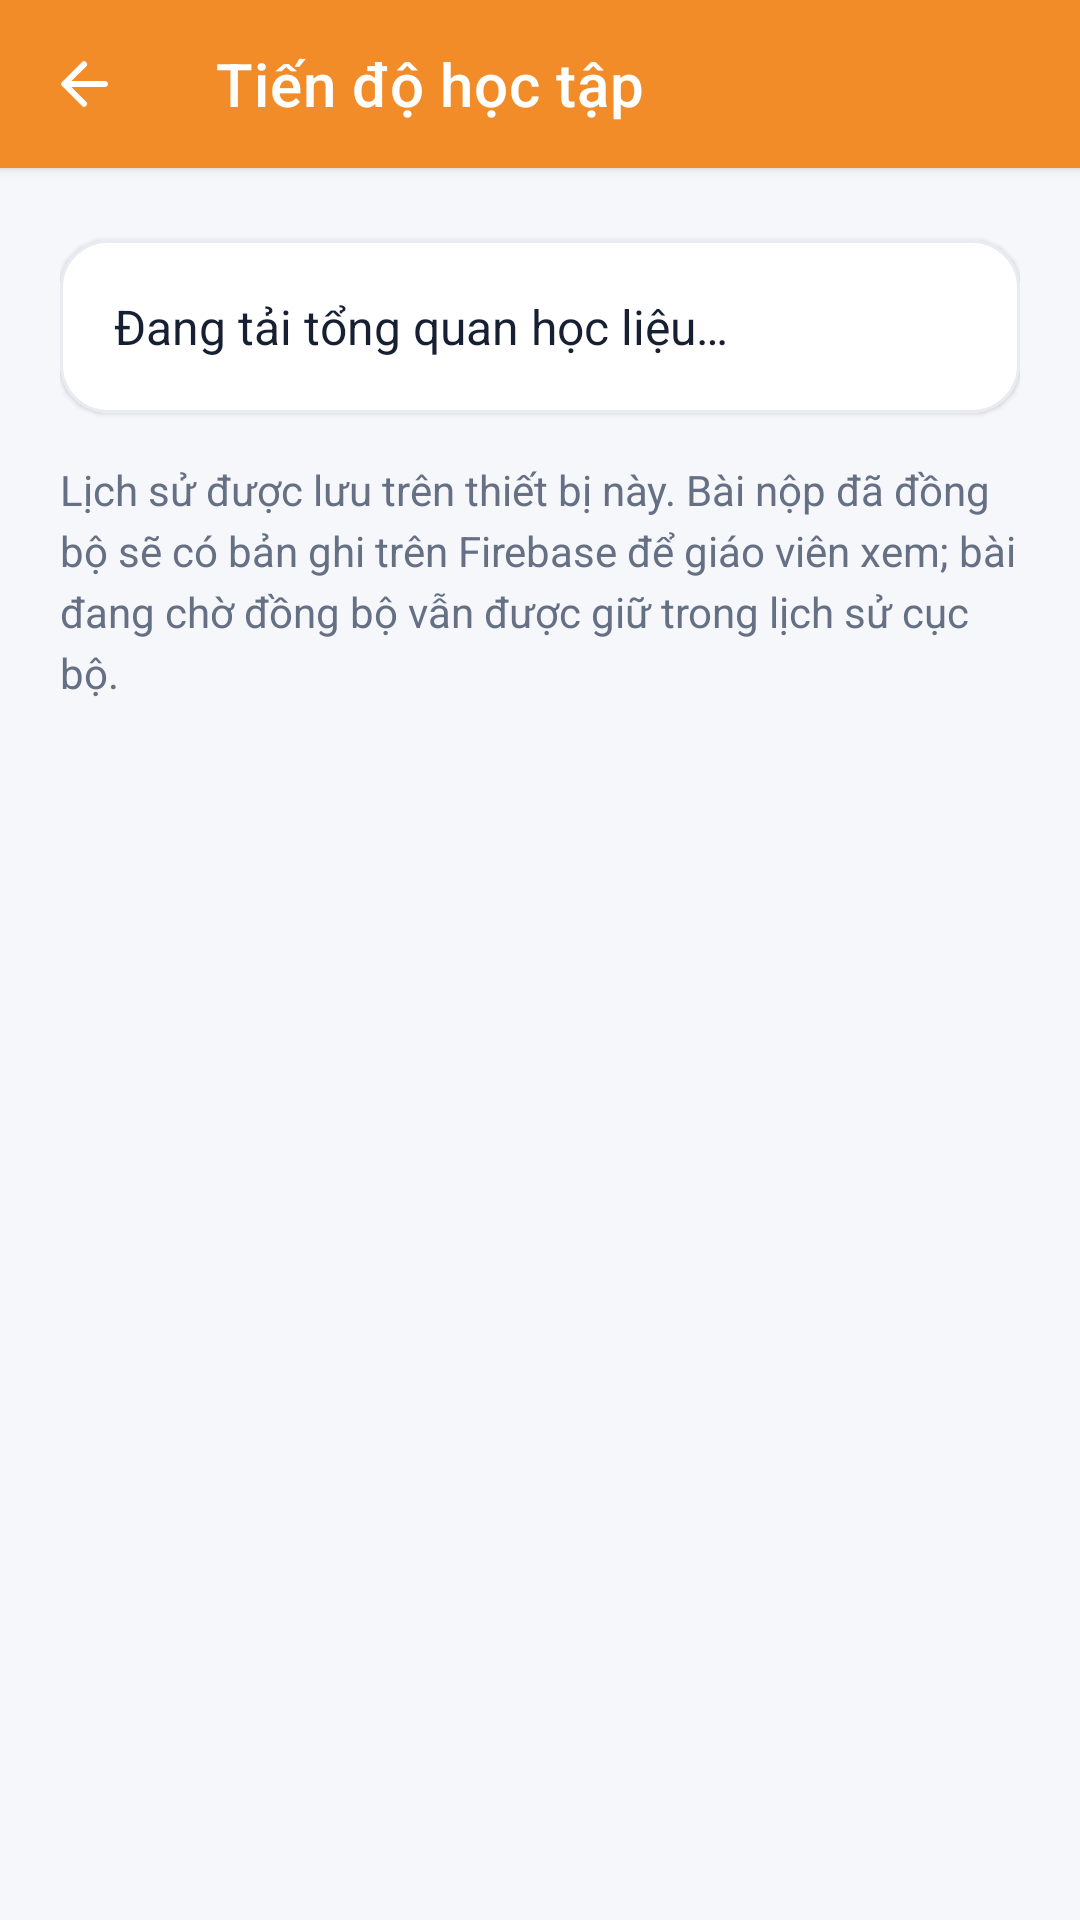

Write the Android layout XML for this screen, with the resource values it uses.
<!-- AndroidManifest.xml: application theme Theme.HTAVk -->
<!-- res/layout/activity_learning_progress.xml -->
<?xml version="1.0" encoding="utf-8"?>
<LinearLayout xmlns:android="http://schemas.android.com/apk/res/android"
    xmlns:app="http://schemas.android.com/apk/res-auto"
    android:id="@+id/progressRoot"
    android:layout_width="match_parent"
    android:layout_height="match_parent"
    android:background="#F5F7FB"
    android:orientation="vertical">

    <com.google.android.material.appbar.MaterialToolbar
        android:id="@+id/progressToolbar"
        android:layout_width="match_parent"
        android:layout_height="?attr/actionBarSize"
        android:background="@color/app_toolbar_orange"
        android:elevation="2dp"
        app:navigationIcon="@drawable/ic_arrow_back_24"
        app:navigationIconTint="@color/white"
        app:navigationContentDescription="@string/learning_back"
        app:title="@string/home_progress_title"
        app:titleTextColor="@color/white" />

    <LinearLayout
        android:layout_width="match_parent"
        android:layout_height="wrap_content"
        android:orientation="vertical"
        android:paddingStart="20dp"
        android:paddingTop="20dp"
        android:paddingEnd="20dp"
        android:paddingBottom="20dp">

        <com.google.android.material.card.MaterialCardView
            android:layout_width="match_parent"
            android:layout_height="wrap_content"
            android:layout_marginTop="4dp"
            app:cardBackgroundColor="#FFFFFF"
            app:cardCornerRadius="16dp"
            app:cardElevation="1dp"
            app:strokeColor="#E8EBF2"
            app:strokeWidth="1dp">

            <TextView
                android:id="@+id/tvProgressSummary"
                android:layout_width="match_parent"
                android:layout_height="wrap_content"
                android:padding="18dp"
                android:text="@string/progress_loading"
                android:textColor="#172033"
                android:textSize="16sp"
                android:lineSpacingExtra="6dp" />
        </com.google.android.material.card.MaterialCardView>

        <TextView
            android:id="@+id/tvProgressNotice"
            android:layout_width="match_parent"
            android:layout_height="wrap_content"
            android:layout_marginTop="16dp"
            android:text="@string/progress_not_tracking"
            android:textColor="#667085"
            android:textSize="14sp"
            android:lineSpacingExtra="4dp" />
    </LinearLayout>
</LinearLayout>
<!-- resources referenced by this layout -->
<resources>
  <color name="app_toolbar_orange">#F28C28</color>
  <color name="white">#FFFFFFFF</color>
  <!-- drawable ic_arrow_back_24 (drawable) -->
  <?xml version="1.0" encoding="utf-8"?>
  <vector xmlns:android="http://schemas.android.com/apk/res/android"
      android:width="24dp"
      android:height="24dp"
      android:viewportWidth="24"
      android:viewportHeight="24">
      <path
          android:fillColor="#172033"
          android:pathData="M20,12c0,0.55 -0.45,1 -1,1H7.83l4.88,4.88a0.996,0.996 0,1 1,-1.41 1.41l-6.59,-6.58a0.996,0.996 0,0 1,0 -1.41l6.59,-6.58a0.996,0.996 0,1 1,1.41 1.41L7.83,11H19c0.55,0 1,0.45 1,1z" />
  </vector>
  <string name="home_progress_title">Tiến độ học tập</string>
  <string name="learning_back">Quay lại</string>
  <string name="progress_loading">Đang tải tổng quan học liệu…</string>
  <string name="progress_not_tracking">Lịch sử được lưu trên thiết bị này. Bài nộp đã đồng bộ sẽ có bản ghi trên Firebase để giáo viên xem; bài đang chờ đồng bộ vẫn được giữ trong lịch sử cục bộ.</string>
  <style name="Theme.HTAVk" parent="Theme.MaterialComponents.DayNight.NoActionBar">
          <item name="colorPrimary">@color/brand_primary</item>
          <item name="colorPrimaryVariant">@color/brand_primary_dark</item>
          <item name="colorOnPrimary">@color/white</item>
          <item name="colorSecondary">@color/brand_secondary</item>
          <item name="colorSecondaryVariant">@color/teal_700</item>
          <item name="colorOnSecondary">@color/white</item>
          <item name="colorAccent">@color/brand_secondary</item>
          <item name="android:colorAccent">@color/brand_secondary</item>
          <item name="android:windowBackground">@color/brand_background</item>
          <item name="android:statusBarColor">@color/brand_primary_dark</item>
          <item name="android:navigationBarColor">@color/brand_background</item>
      </style>
  <color name="brand_primary">#F28A3A</color>
  <color name="brand_primary_dark">#D96B2B</color>
  <color name="brand_secondary">#E85D83</color>
  <color name="teal_700">#FF018786</color>
  <color name="brand_background">#FFF1E5</color>
</resources>
